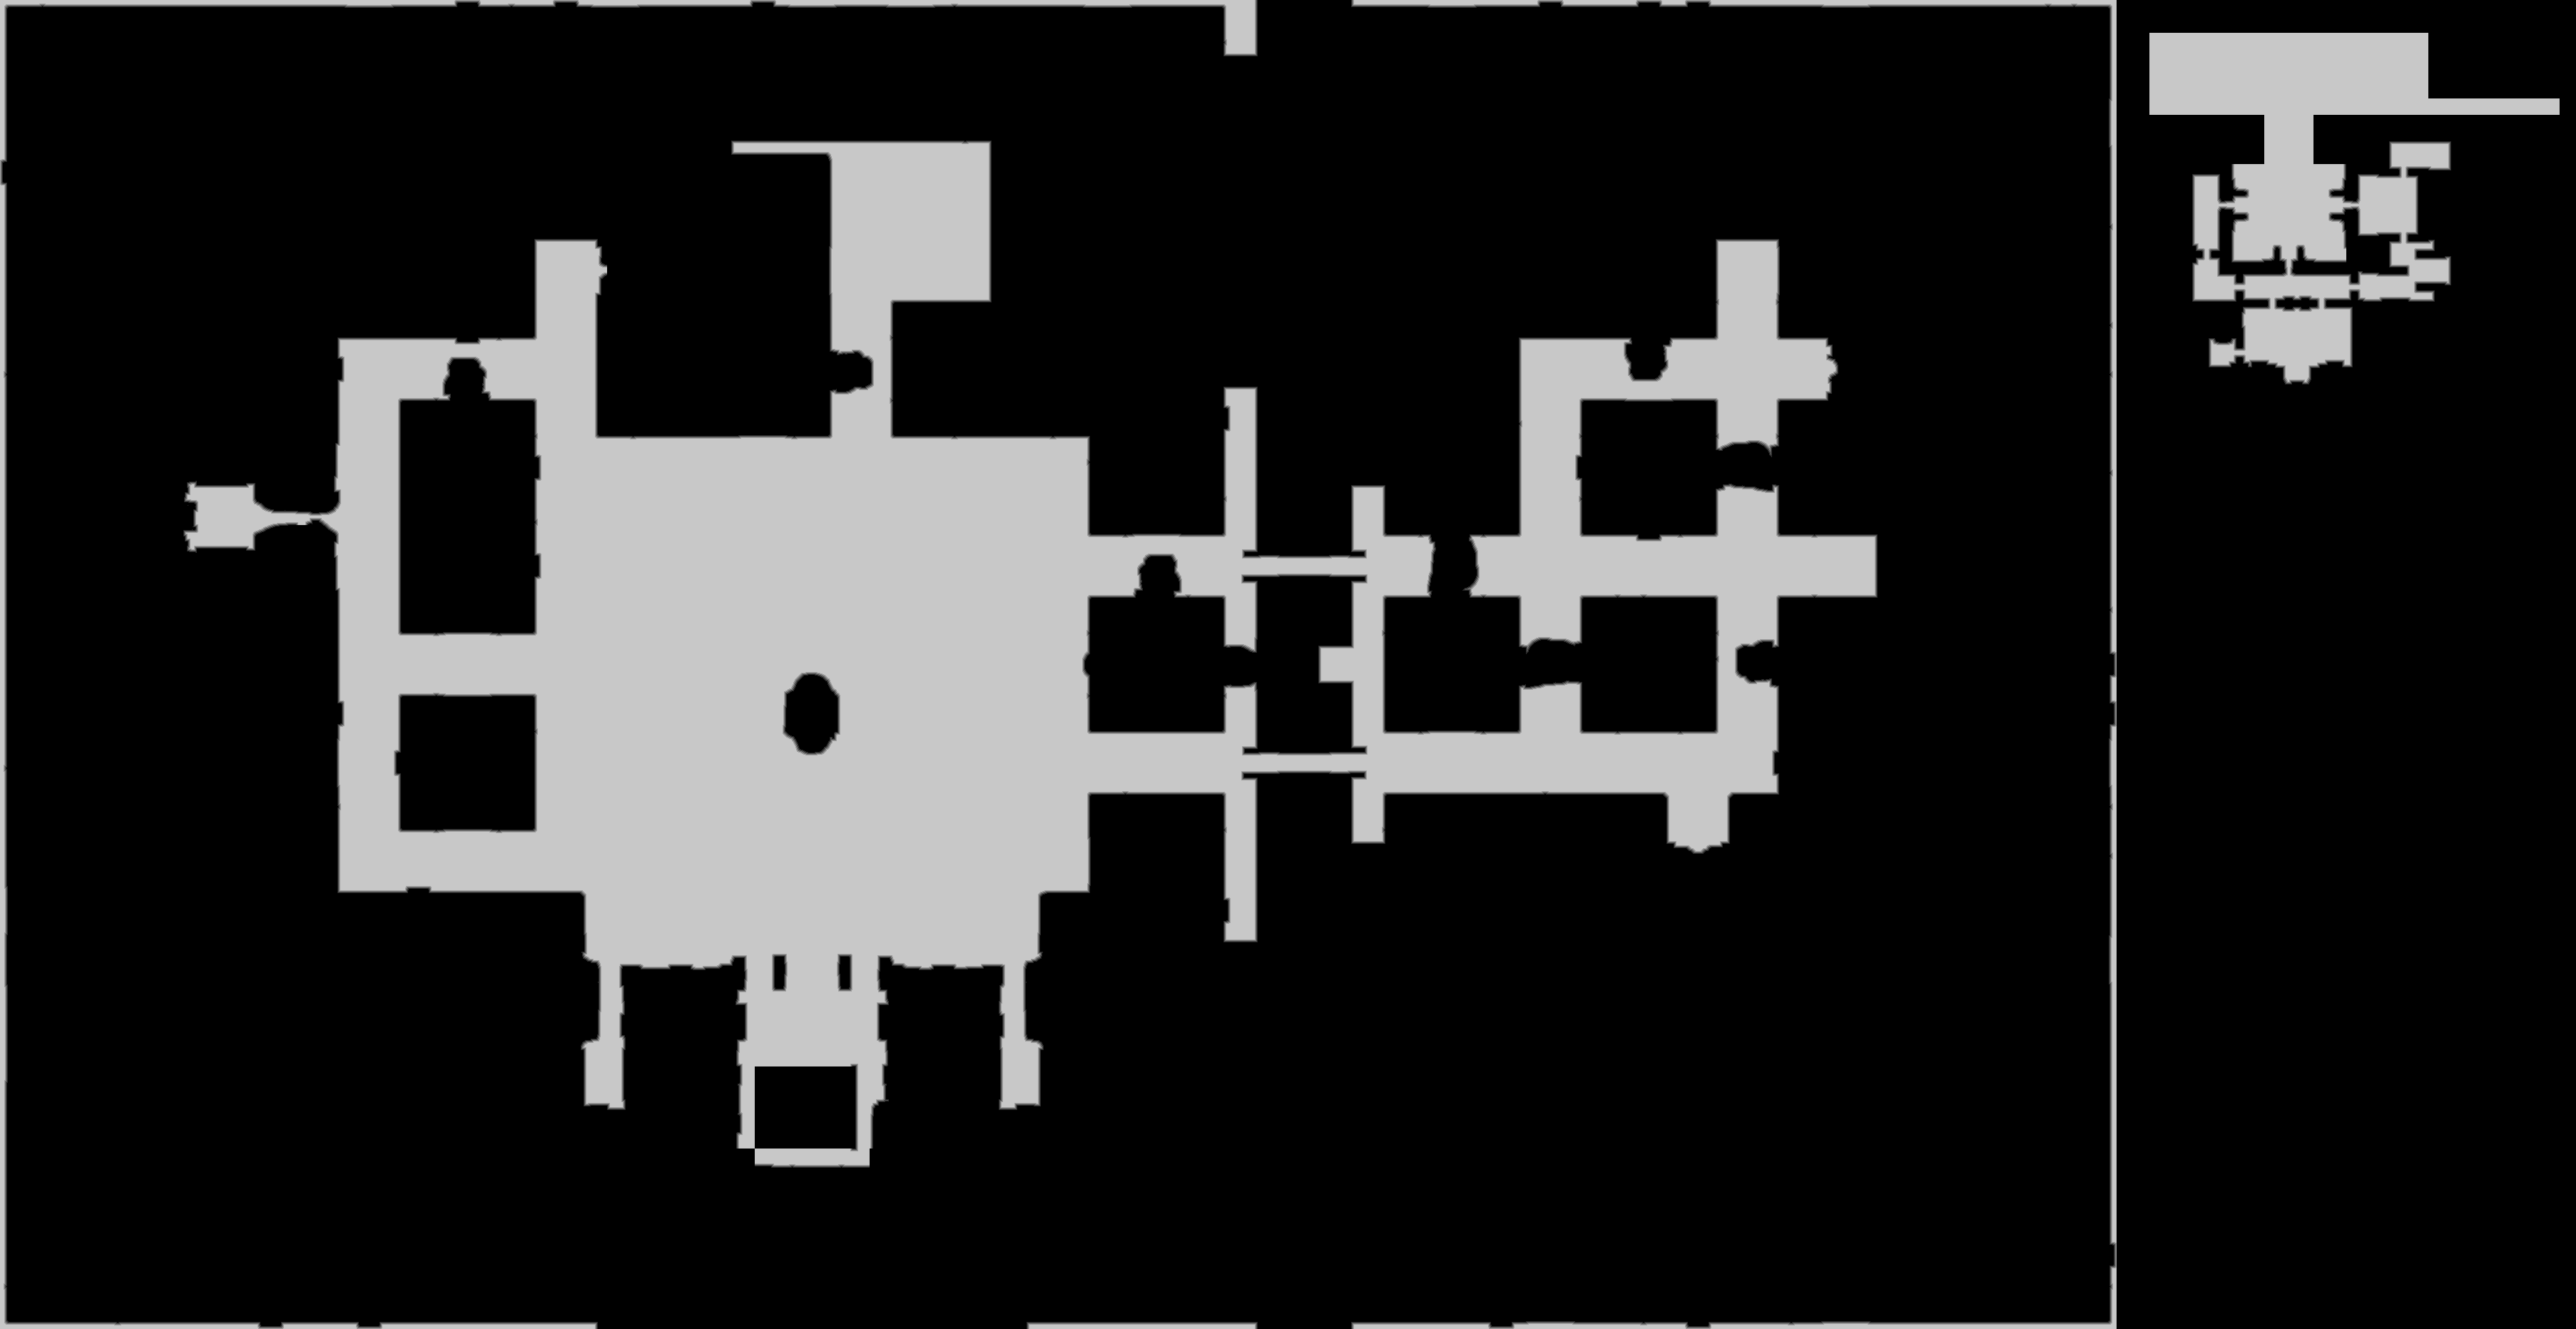

The file beside this chart, header and first rows:
source	tdt_hull melee
truth	truth_2a809d71448.tsv
width	3611
height	1863
nibble	0	5365616
nibble	1	33261
nibble	2	33295
nibble	3	33312
nibble	4	33325
nibble	5	1228484
